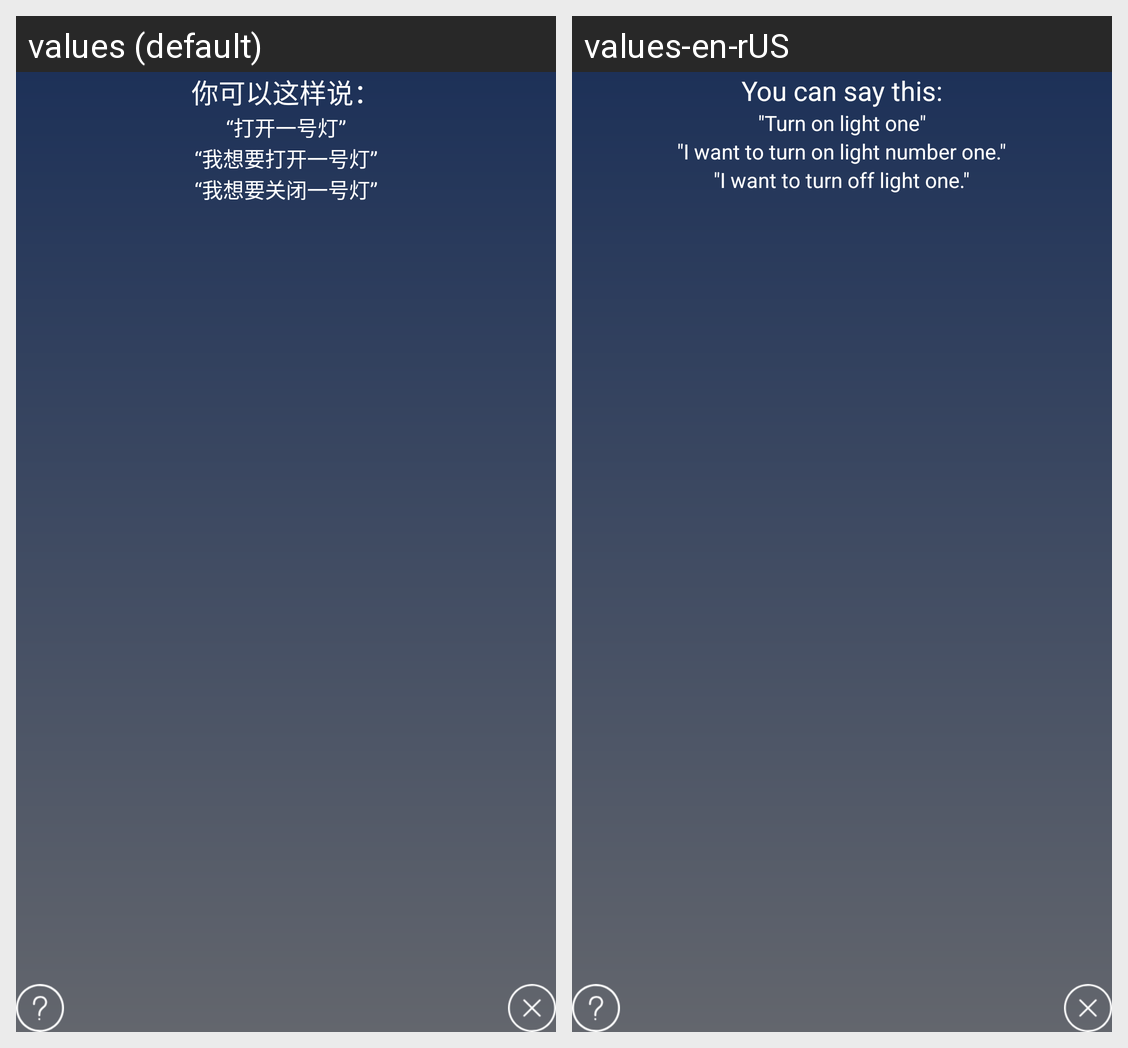

Translations of the strings shown on this Android screen, per locale in the grid:
Android screen res/layout/activity_qsone_sound_control.xml rendered under 2 locales, left to right: values (default), values-en-rUS. Device: Nexus 5 (rendered at 1080×1920; each locale shown at half size, 540×960, under a caption strip naming it); theme MyTheme.
Strings drawn on this screen, with the default value and each locale's value (text and hints the layout hard-codes, and strings that could not be matched under every locale, appear in the picture but are not listed):

qsone_sound_control_text_one
  values: 你可以这样说：
  values-en-rUS: You can say this:

qsone_sound_control_text_two
  values: “打开一号灯”
  values-en-rUS: "Turn on light one"

qsone_sound_control_text_three
  values: “我想要打开一号灯”
  values-en-rUS: "I want to turn on light number one."

qsone_sound_control_text_four
  values: “我想要关闭一号灯”
  values-en-rUS: "I want to turn off light one."
